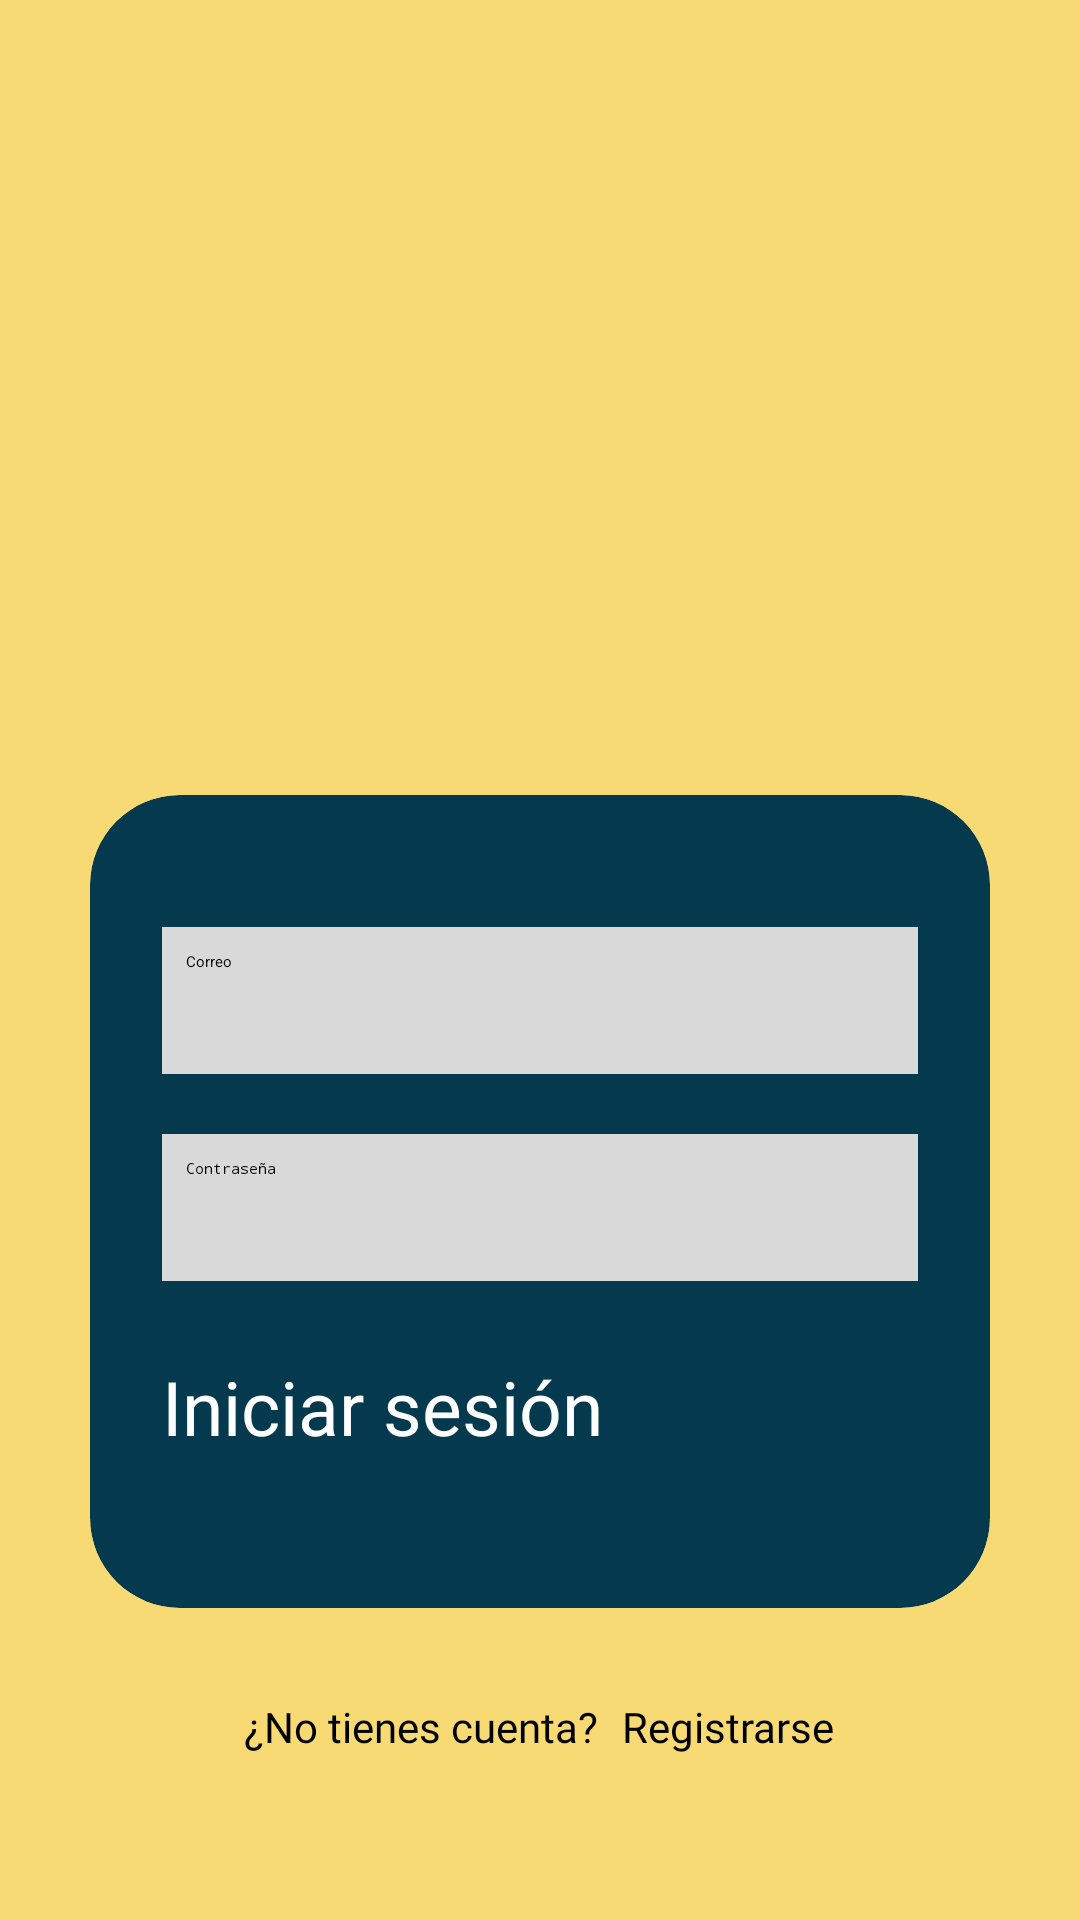

Write the Android layout XML for this screen, with the resource values it uses.
<!-- AndroidManifest.xml: activity theme Theme.AdopcanApp -->
<!-- res/layout/activity_login.xml -->
<?xml version="1.0" encoding="utf-8"?>
<LinearLayout

    xmlns:android="http://schemas.android.com/apk/res/android"
    xmlns:app="http://schemas.android.com/apk/res-auto"
    xmlns:tools="http://schemas.android.com/tools"
    android:layout_width="match_parent"
    android:layout_height="match_parent"
    android:background="@color/otro"
    android:gravity="center"
    android:orientation="vertical"
    tools:context=".Login">


    <ImageView
        android:id="@+id/imageView"
        android:layout_width="400dp"
        android:layout_height="180dp"
        android:gravity="center"
        app:srcCompat="@drawable/logocirculo" />


    <androidx.cardview.widget.CardView
        android:layout_width="match_parent"
        android:layout_height="wrap_content"
        android:layout_margin="30dp"
        android:background="@drawable/custom_editext"
        app:cardBackgroundColor="@color/azulito"
        app:cardCornerRadius="30dp"
        app:cardElevation="80dp">


        <LinearLayout
            android:layout_width="match_parent"
            android:layout_height="wrap_content"
            android:layout_gravity="center_horizontal"
            android:orientation="vertical"
            android:padding="24dp">


            <EditText
                android:id="@+id/correo"
                android:layout_width="match_parent"
                android:layout_height="49dp"
                android:layout_marginTop="20dp"
                android:background="@color/gris"
                android:drawablePadding="8dp"
                android:hint="Correo"
                android:padding="8dp"
                android:textColor="@color/negro"
                android:inputType="textEmailAddress"
                android:textColorHint="@color/negro"

                />


            <EditText
                android:id="@+id/password"
                android:layout_width="match_parent"
                android:layout_height="49dp"
                android:layout_marginTop="20dp"
                android:background="@color/gris"
                android:drawablePadding="8dp"
                android:hint="Contraseña"
                android:padding="8dp"
                android:textColor="@color/negro"
                android:inputType="textPassword"
                android:textColorHint="@color/negro" />


            <Button
                android:id="@+id/iniciar_sesion"
                android:layout_width="match_parent"
                android:layout_height="60dp"
                android:layout_marginTop="25dp"
                android:backgroundTint="@color/azul_claro"
                android:text="Iniciar sesión"
                android:textColor="@color/white"
                android:textSize="25sp"
                android:fontFamily="@font/secularone_regular" />


        </LinearLayout>
    </androidx.cardview.widget.CardView>


    <LinearLayout
        android:layout_width="wrap_content"
        android:layout_height="wrap_content"
        android:gravity="center_horizontal"
        android:orientation="horizontal">

        <TextView
            android:id="@+id/signup"
            android:layout_width="wrap_content"
            android:layout_height="wrap_content"
            android:text="¿No tienes cuenta?"
            android:textAlignment="gravity"
            android:textColor="@color/negro"
            android:textSize="14sp"
            android:fontFamily="@font/secularone_regular"/>

        <TextView
            android:id="@+id/registrarse"
            android:layout_width="wrap_content"
            android:layout_height="wrap_content"
            android:layout_marginStart="8dp"
            android:text="Registrarse"
            android:textColor="@color/negro"
            android:textSize="14sp"
            android:fontFamily="@font/secularone_regular" />
    </LinearLayout>


</LinearLayout>
<!-- resources referenced by this layout -->
<resources>
  <color name="azul_claro">#007BE5</color>
  <color name="azulito">#04394E</color>
  <color name="gris">#D9D9D9</color>
  <color name="negro">#000000</color>
  <color name="otro">#F7DA74</color>
  <color name="white">#FFFFFFFF</color>
  <!-- drawable custom_editext (drawable) -->
  <?xml version="1.0" encoding="utf-8"?>
  <selector xmlns:android="http://schemas.android.com/apk/res/android"
      android:shape="rectangle">
  
      <stroke
          android:width="3dp"
          android:fillColor="#99F5CC17"/>
      <corners
          android:radius="20dp"/>
  
  
  
  
  
  
  </selector>
  <!-- drawable logocirculo: png bitmap (drawable, 48757 bytes) -->
</resources>
